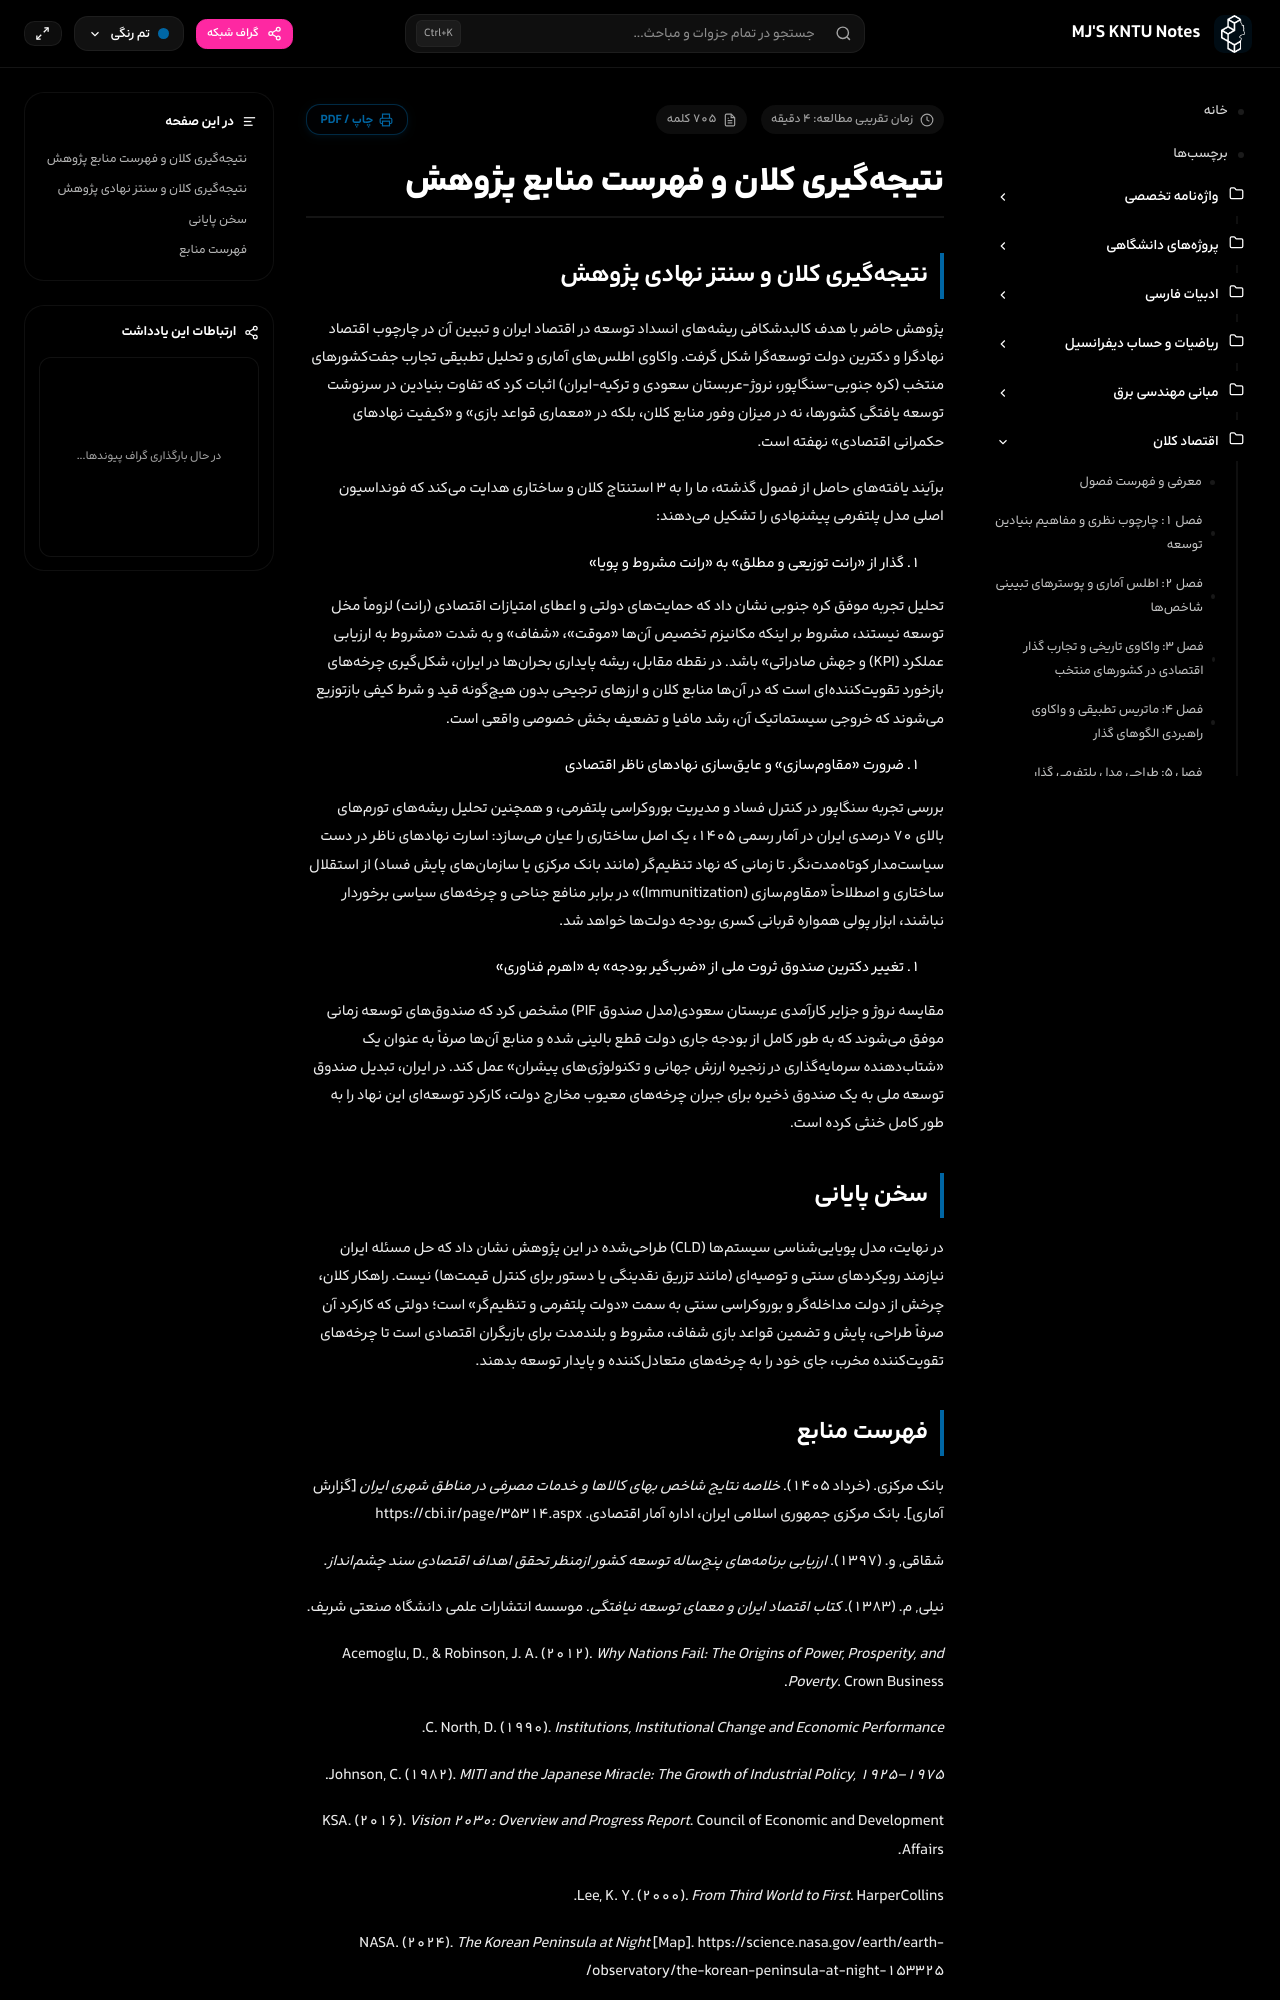

repository: mjb4khshi/KNTU · page: macroeconomics/نتیجه_گیری و منابع/index.html · generator: mkdocs

# نتیجهگیری کلان و فهرست منابع پژوهش

## نتیجهگیری کلان و سنتز نهادی پژوهش

پژوهش حاضر با هدف کالبدشکافی ریشههای انسداد توسعه در اقتصاد ایران و تبیین آن در چارچوب اقتصاد نهادگرا و دکترین دولت توسعهگرا شکل گرفت. واکاوی اطلسهای آماری و تحلیل تطبیقی تجارب جفتکشورهای منتخب (کره جنوبی-سنگاپور، نروژ-عربستان سعودی و ترکیه-ایران) اثبات کرد که تفاوت بنیادین در سرنوشت توسعه یافتگی کشورها، نه در میزان وفور منابع کلان، بلکه در «معماری قواعد بازی» و «کیفیت نهادهای حکمرانی اقتصادی» نهفته است.

برآیند یافتههای حاصل از فصول گذشته، ما را به ۳ استنتاج کلان و ساختاری هدایت میکند که فونداسیون اصلی مدل پلتفرمی پیشنهادی را تشکیل میدهند:

۱. گذار از «رانت توزیعی و مطلق» به «رانت مشروط و پویا»

تحلیل تجربه موفق کره جنوبی نشان داد که حمایتهای دولتی و اعطای امتیازات اقتصادی (رانت) لزوماً مخل توسعه نیستند، مشروط بر اینکه مکانیزم تخصیص آنها «موقت»، «شفاف» و به شدت «مشروط به ارزیابی عملکرد (KPI) و جهش صادراتی» باشد. در نقطه مقابل، ریشه پایداری بحرانها در ایران، شکلگیری چرخههای بازخورد تقویتکنندهای است که در آنها منابع کلان و ارزهای ترجیحی بدون هیچگونه قید و شرط کیفی بازتوزیع میشوند که خروجی سیستماتیک آن، رشد مافیا و تضعیف بخش خصوصی واقعی است.

۲. ضرورت «مقاومسازی» و عایقسازی نهادهای ناظر اقتصادی

بررسی تجربه سنگاپور در کنترل فساد و مدیریت بوروکراسی پلتفرمی، و همچنین تحلیل ریشههای تورمهای بالای ۷۰ درصدی ایران در آمار رسمی ۱۴۰۵، یک اصل ساختاری را عیان میسازد: اسارت نهادهای ناظر در دست سیاستمدار کوتاهمدتنگر. تا زمانی که نهاد تنظیمگر (مانند بانک مرکزی یا سازمانهای پایش فساد) از استقلال ساختاری و اصطلاحاً «مقاومسازی (Immunitization)» در برابر منافع جناحی و چرخههای سیاسی برخوردار نباشند، ابزار پولی همواره قربانی کسری بودجه دولتها خواهد شد.

۳. تغییر دکترین صندوق ثروت ملی از «ضربگیر بودجه» به «اهرم فناوری»

مقایسه نروژ و جزایر کارآمدی عربستان سعودی(مدل صندوق PIF) مشخص کرد که صندوقهای توسعه زمانی موفق میشوند که به طور کامل از بودجه جاری دولت قطع بالینی شده و منابع آنها صرفاً به عنوان یک «شتابدهنده سرمایهگذاری در زنجیره ارزش جهانی و تکنولوژیهای پیشران» عمل کند. در ایران، تبدیل صندوق توسعه ملی به یک صندوق ذخیره برای جبران چرخههای معیوب مخارج دولت، کارکرد توسعهای این نهاد را به طور کامل خنثی کرده است.

## سخن پایانی

در نهایت، مدل پویاییشناسی سیستمها (CLD) طراحیشده در این پژوهش نشان داد که حل مسئله ایران نیازمند رویکردهای سنتی و توصیهای (مانند تزریق نقدینگی یا دستور برای کنترل قیمتها) نیست. راهکار کلان، چرخش از دولت مداخلهگر و بوروکراسی سنتی به سمت «دولت پلتفرمی و تنظیمگر» است؛ دولتی که کارکرد آن صرفاً طراحی، پایش و تضمین قواعد بازی شفاف، مشروط و بلندمدت برای بازیگران اقتصادی است تا چرخههای تقویتکننده مخرب، جای خود را به چرخههای متعادلکننده و پایدار توسعه بدهند.
